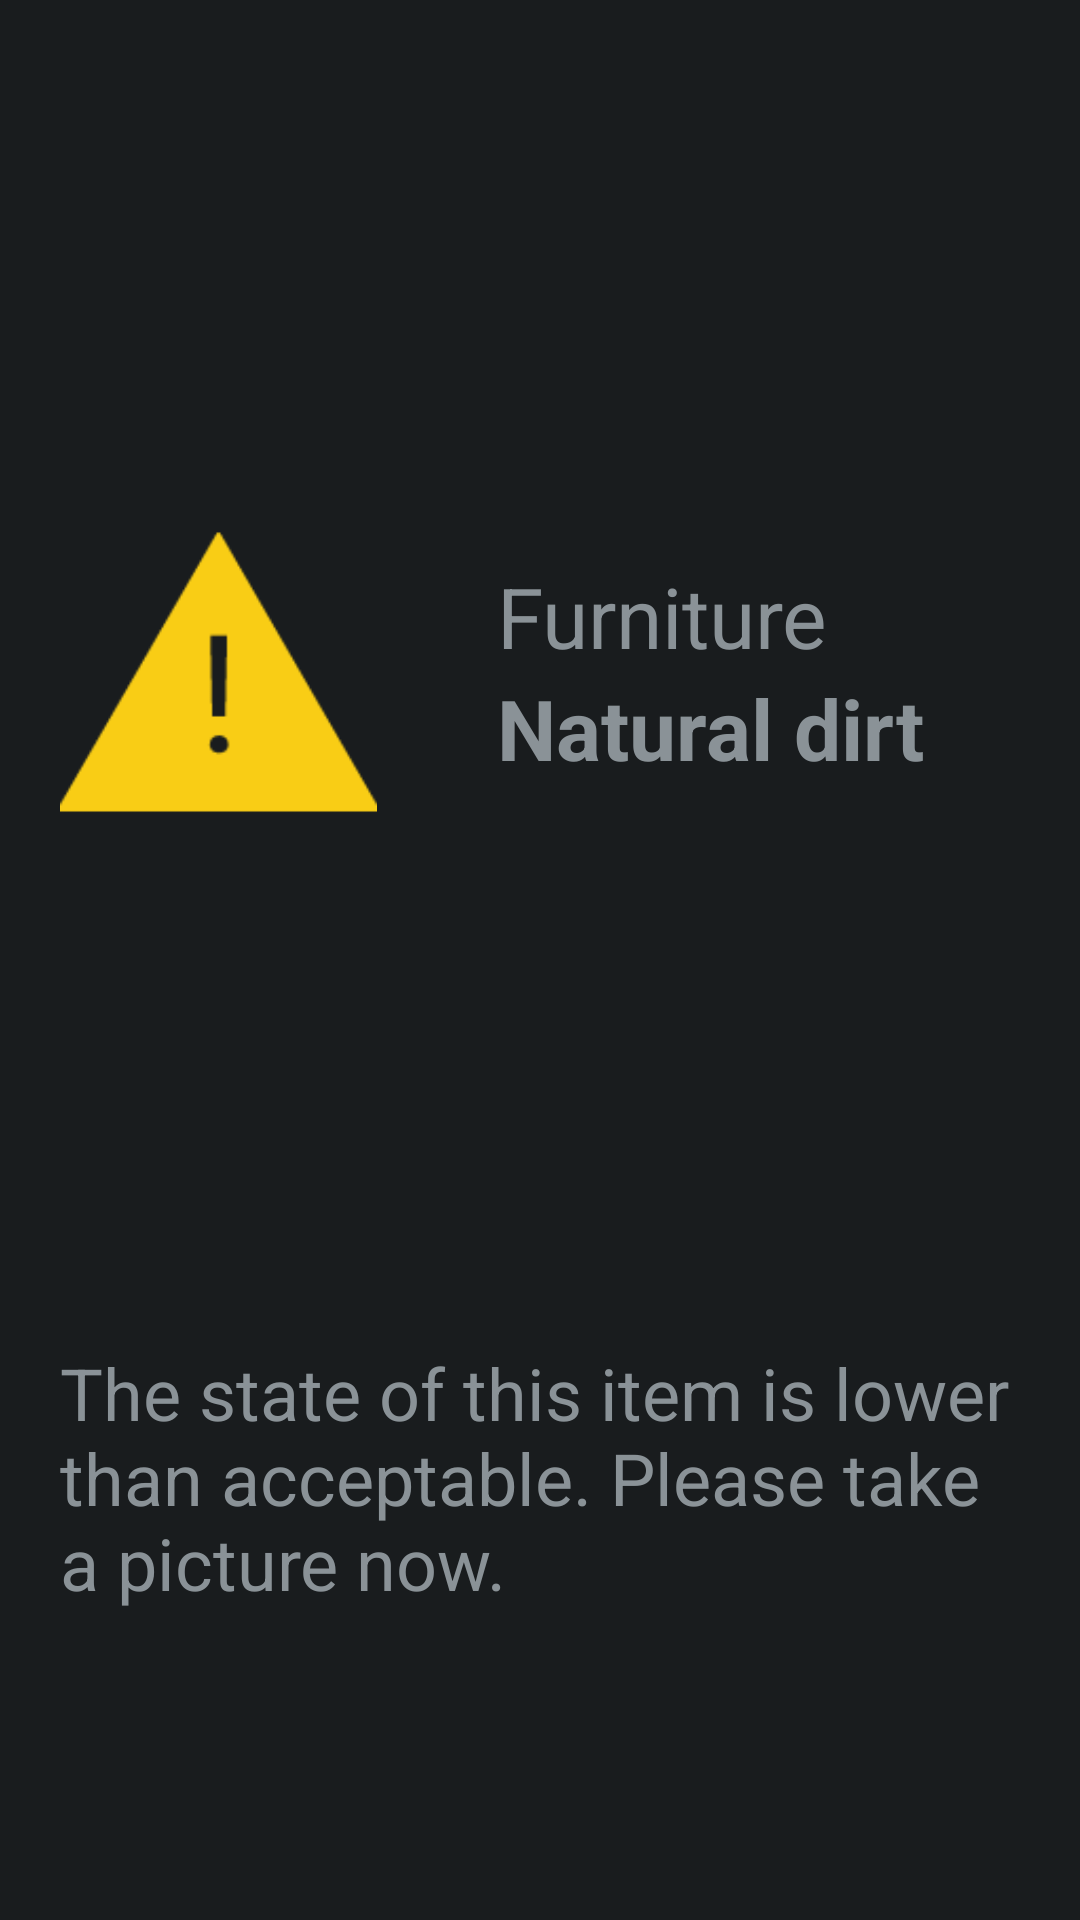

Here is an Android app screen rendered from its layout file. Give the layout XML and the strings, colors and styles it references.
<!-- AndroidManifest.xml: application theme AppTheme -->
<!-- res/layout/warning_layout.xml -->
<?xml version="1.0" encoding="utf-8"?>
<LinearLayout xmlns:android="http://schemas.android.com/apk/res/android"
    android:id="@+id/layout"
    android:layout_width="match_parent"
    android:layout_height="match_parent"
    android:layout_marginBottom="@dimen/glass_card_footer_margin"
    android:layout_marginLeft="@dimen/glass_card_margin"
    android:layout_marginRight="@dimen/glass_card_margin"
    android:layout_marginTop="@dimen/glass_card_margin"
    android:orientation="vertical"
    android:paddingLeft="20dp"
    android:paddingRight="20dp"
    android:paddingTop="20dp">

    <LinearLayout
        android:id="@+id/info_container"
        android:layout_width="fill_parent"
        android:layout_height="wrap_content"
        android:layout_gravity="top"
        android:layout_weight="3"
        android:gravity="center_vertical"
        android:orientation="horizontal">


        <ImageView
            android:id="@+id/warning_sign_imageview"
            android:layout_width="wrap_content"
            android:layout_height="fill_parent"
            android:layout_weight="1"
            android:contentDescription="@string/warning_sign_description"
            android:scaleType="fitCenter"
            android:src="@drawable/ic_warning"
            android:visibility="visible" />

        <LinearLayout
            android:id="@+id/info_text_container"
            android:layout_width="wrap_content"
            android:layout_height="fill_parent"
            android:layout_weight="2"
            android:orientation="vertical">

            <TextView
                android:id="@+id/category_text"
                android:layout_width="fill_parent"
                android:layout_height="wrap_content"
                android:layout_gravity="center"
                android:layout_weight="1"
                android:gravity="left|bottom"
                android:paddingLeft="40dp"
                android:paddingRight="20dp"
                android:text="Furniture"
                android:textSize="28sp" />

            <TextView
                android:id="@+id/subcategory_text"
                android:layout_width="fill_parent"
                android:layout_height="wrap_content"
                android:layout_gravity="center"
                android:layout_weight="1"
                android:gravity="top|left"
                android:paddingLeft="40dp"
                android:paddingRight="20dp"
                android:text="Natural dirt"
                android:textSize="28sp"
                android:textStyle="bold" />

        </LinearLayout>


    </LinearLayout>

    <TextView
        android:id="@+id/warning_text"
        android:layout_width="fill_parent"
        android:layout_height="wrap_content"
        android:layout_gravity="bottom"
        android:layout_weight="1"
        android:paddingTop="20dp"
        android:text="@string/warning_text"
        android:textSize="24sp" />

</LinearLayout>
<!-- resources referenced by this layout -->
<resources>
  <dimen name="glass_card_footer_margin">33px</dimen>
  <dimen name="glass_card_margin">30px</dimen>
  <!-- drawable ic_warning: png bitmap (drawable-hdpi, 1680 bytes) -->
  <string name="warning_sign_description" translatable="false">Warning sign.</string>
  <string name="warning_text">The state of this item is lower than acceptable. Please take a picture now.</string>
  <style name="AppTheme" parent="android:Theme.DeviceDefault" />
</resources>
